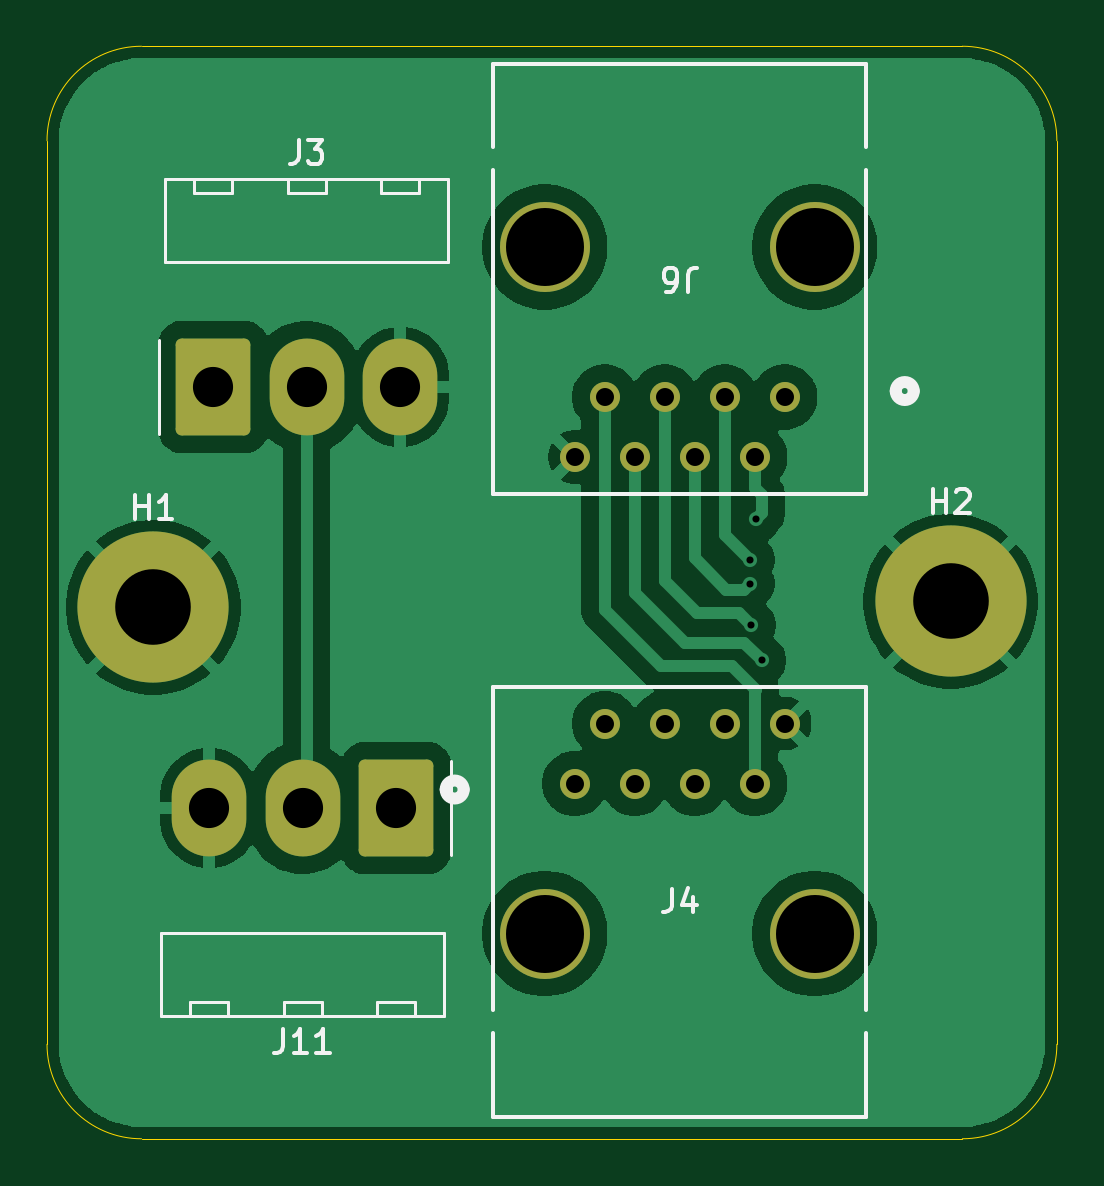
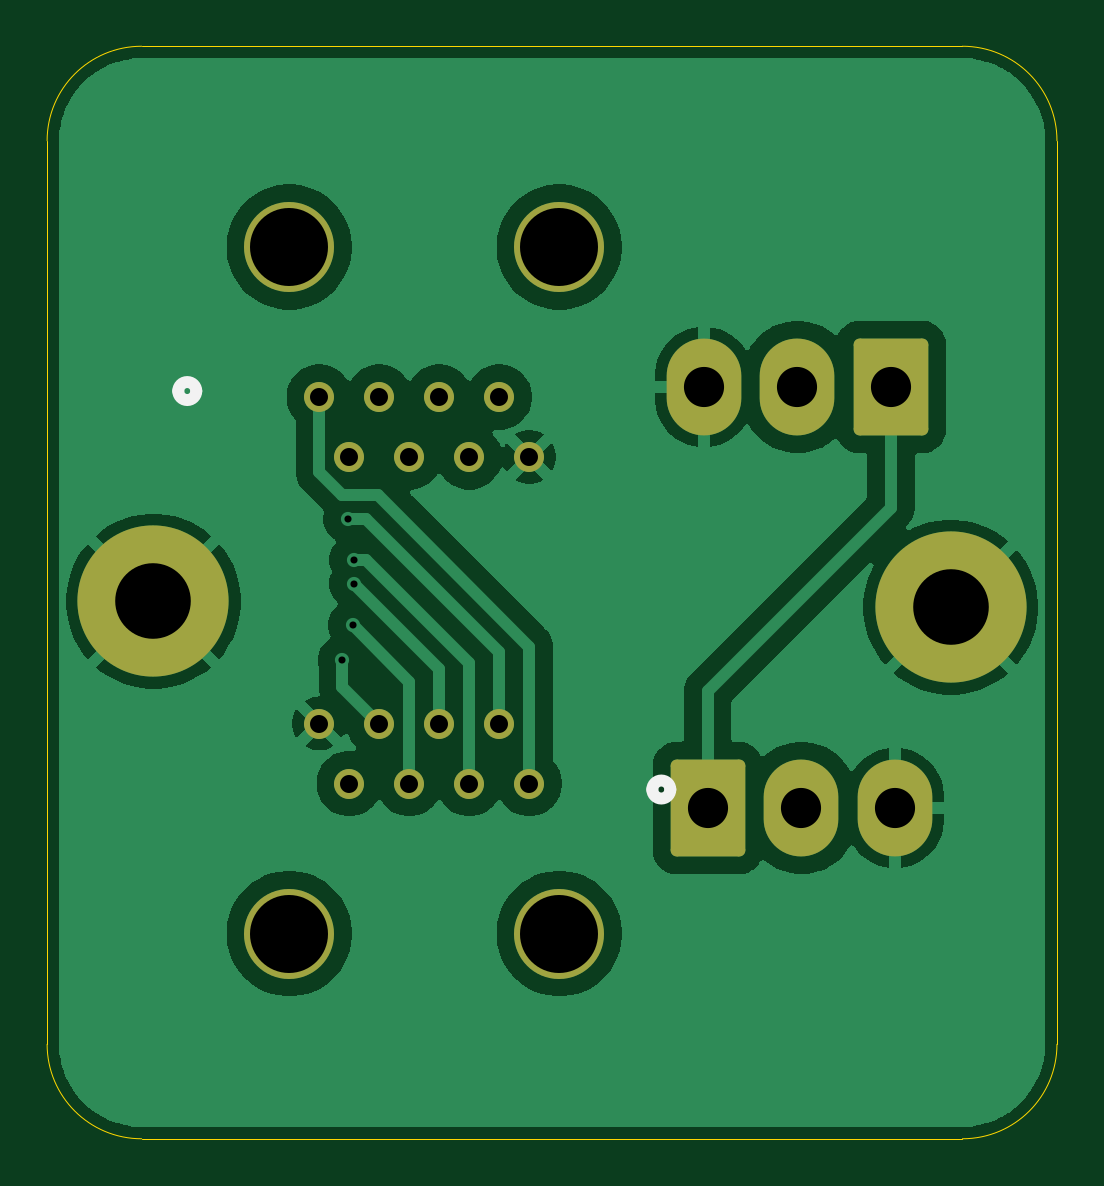
Circuit board: 11 layer files. Board 42.8 x 46.2 mm.
- bottom_copper: Motor_quick_connect-B_Cu.gbr (44242 bytes)
- bottom_mask: Motor_quick_connect-B_Mask.gbr (2209 bytes)
- paste: Motor_quick_connect-B_Paste.gbr (462 bytes)
- bottom_silk: Motor_quick_connect-B_Silkscreen.gbr (805 bytes)
- outline: Motor_quick_connect-Edge_Cuts.gbr (978 bytes)
- top_copper: Motor_quick_connect-F_Cu.gbr (42590 bytes)
- top_mask: Motor_quick_connect-F_Mask.gbr (2209 bytes)
- paste: Motor_quick_connect-F_Paste.gbr (462 bytes)
- top_silk: Motor_quick_connect-F_Silkscreen.gbr (7059 bytes)
- drill: Motor_quick_connect-NPTH.drl (265 bytes)
- drill: Motor_quick_connect-PTH.drl (1083 bytes)

=== bottom_copper: Motor_quick_connect-B_Cu.gbr (44242 bytes, source omitted) ===
=== bottom_mask: Motor_quick_connect-B_Mask.gbr (2209 bytes, source withheld) ===
=== paste: Motor_quick_connect-B_Paste.gbr ===
%TF.GenerationSoftware,KiCad,Pcbnew,9.0.0*%
%TF.CreationDate,2025-04-07T00:56:54-07:00*%
%TF.ProjectId,Motor_quick_connect,4d6f746f-725f-4717-9569-636b5f636f6e,rev?*%
%TF.SameCoordinates,Original*%
%TF.FileFunction,Paste,Bot*%
%TF.FilePolarity,Positive*%
%FSLAX46Y46*%
G04 Gerber Fmt 4.6, Leading zero omitted, Abs format (unit mm)*
G04 Created by KiCad (PCBNEW 9.0.0) date 2025-04-07 00:56:54*
%MOMM*%
%LPD*%
G01*
G04 APERTURE LIST*
G04 APERTURE END LIST*
M02*

=== bottom_silk: Motor_quick_connect-B_Silkscreen.gbr ===
%TF.GenerationSoftware,KiCad,Pcbnew,9.0.0*%
%TF.CreationDate,2025-04-07T00:56:54-07:00*%
%TF.ProjectId,Motor_quick_connect,4d6f746f-725f-4717-9569-636b5f636f6e,rev?*%
%TF.SameCoordinates,Original*%
%TF.FileFunction,Legend,Bot*%
%TF.FilePolarity,Positive*%
%FSLAX46Y46*%
G04 Gerber Fmt 4.6, Leading zero omitted, Abs format (unit mm)*
G04 Created by KiCad (PCBNEW 9.0.0) date 2025-04-07 00:56:54*
%MOMM*%
%LPD*%
G01*
G04 APERTURE LIST*
%ADD10C,0.508000*%
G04 APERTURE END LIST*
D10*
%TO.C,J4*%
X54630700Y-65715300D02*
G75*
G02*
X53868700Y-65715300I-381000J0D01*
G01*
X53868700Y-65715300D02*
G75*
G02*
X54630700Y-65715300I381000J0D01*
G01*
%TO.C,J6*%
X74699000Y-48846000D02*
G75*
G02*
X73937000Y-48846000I-381000J0D01*
G01*
X73937000Y-48846000D02*
G75*
G02*
X74699000Y-48846000I381000J0D01*
G01*
%TD*%
M02*

=== outline: Motor_quick_connect-Edge_Cuts.gbr ===
%TF.GenerationSoftware,KiCad,Pcbnew,9.0.0*%
%TF.CreationDate,2025-04-07T00:56:54-07:00*%
%TF.ProjectId,Motor_quick_connect,4d6f746f-725f-4717-9569-636b5f636f6e,rev?*%
%TF.SameCoordinates,Original*%
%TF.FileFunction,Profile,NP*%
%FSLAX46Y46*%
G04 Gerber Fmt 4.6, Leading zero omitted, Abs format (unit mm)*
G04 Created by KiCad (PCBNEW 9.0.0) date 2025-04-07 00:56:54*
%MOMM*%
%LPD*%
G01*
G04 APERTURE LIST*
%TA.AperFunction,Profile*%
%ADD10C,0.050000*%
%TD*%
G04 APERTURE END LIST*
D10*
X80250000Y-38250000D02*
X80250000Y-76500000D01*
X37500000Y-76500000D02*
X37500000Y-38250000D01*
X76250000Y-34250000D02*
G75*
G02*
X80250000Y-38250000I0J-4000000D01*
G01*
X76250000Y-80500000D02*
X41500000Y-80500000D01*
X41500000Y-80500000D02*
G75*
G02*
X37500000Y-76500000I0J4000000D01*
G01*
X41500000Y-34250000D02*
X76250000Y-34250000D01*
X37500000Y-38250000D02*
G75*
G02*
X41500000Y-34250000I4000000J0D01*
G01*
X80250000Y-76500000D02*
G75*
G02*
X76250000Y-80500000I-4000000J0D01*
G01*
M02*

=== top_copper: Motor_quick_connect-F_Cu.gbr (42590 bytes, source omitted) ===
=== top_mask: Motor_quick_connect-F_Mask.gbr (2209 bytes, source withheld) ===
=== paste: Motor_quick_connect-F_Paste.gbr ===
%TF.GenerationSoftware,KiCad,Pcbnew,9.0.0*%
%TF.CreationDate,2025-04-07T00:56:54-07:00*%
%TF.ProjectId,Motor_quick_connect,4d6f746f-725f-4717-9569-636b5f636f6e,rev?*%
%TF.SameCoordinates,Original*%
%TF.FileFunction,Paste,Top*%
%TF.FilePolarity,Positive*%
%FSLAX46Y46*%
G04 Gerber Fmt 4.6, Leading zero omitted, Abs format (unit mm)*
G04 Created by KiCad (PCBNEW 9.0.0) date 2025-04-07 00:56:54*
%MOMM*%
%LPD*%
G01*
G04 APERTURE LIST*
G04 APERTURE END LIST*
M02*

=== top_silk: Motor_quick_connect-F_Silkscreen.gbr (7059 bytes, source omitted) ===
=== drill: Motor_quick_connect-NPTH.drl ===
M48
; DRILL file {KiCad 9.0.0} date 2025-04-07T00:56:56-0700
; FORMAT={-:-/ absolute / inch / decimal}
; #@! TF.CreationDate,2025-04-07T00:56:56-07:00
; #@! TF.GenerationSoftware,Kicad,Pcbnew,9.0.0
; #@! TF.FileFunction,NonPlated,1,2,NPTH
FMAT,2
INCH
%
G90
G05
M30

=== drill: Motor_quick_connect-PTH.drl ===
M48
; DRILL file {KiCad 9.0.0} date 2025-04-07T00:56:56-0700
; FORMAT={-:-/ absolute / inch / decimal}
; #@! TF.CreationDate,2025-04-07T00:56:56-07:00
; #@! TF.GenerationSoftware,Kicad,Pcbnew,9.0.0
; #@! TF.FileFunction,Plated,1,2,PTH
FMAT,2
INCH
; #@! TA.AperFunction,Plated,PTH,ViaDrill
T1C0.0118
; #@! TA.AperFunction,Plated,PTH,ComponentDrill
T2C0.0300
; #@! TA.AperFunction,Plated,PTH,ComponentDrill
T3C0.0669
; #@! TA.AperFunction,Plated,PTH,ComponentDrill
T4C0.1260
; #@! TA.AperFunction,Plated,PTH,ComponentDrill
T5C0.1300
%
G90
G05
T1
X2.6476Y-2.2047
X2.6476Y-2.2441
X2.65Y-2.313
X2.6575Y-2.1358
X2.6673Y-2.372
T2
X2.3558Y-2.5772
X2.3559Y-2.0331
X2.4058Y-2.4772
X2.4059Y-1.9331
X2.4558Y-2.5772
X2.4559Y-2.0331
X2.5058Y-2.4772
X2.5059Y-1.9331
X2.5558Y-2.5772
X2.5559Y-2.0331
X2.6058Y-2.4772
X2.6059Y-1.9331
X2.6558Y-2.5772
X2.6559Y-2.0331
X2.7058Y-2.4772
X2.7059Y-1.9331
T3
X1.7465Y-2.6181
X1.7531Y-1.9163
X1.9024Y-2.6181
X1.9091Y-1.9163
X2.0583Y-2.6181
X2.065Y-1.9163
T4
X1.6535Y-2.2835
X2.9823Y-2.2736
T5
X2.3058Y-2.8272
X2.3059Y-1.6831
X2.7558Y-2.8272
X2.7559Y-1.6831
M30

